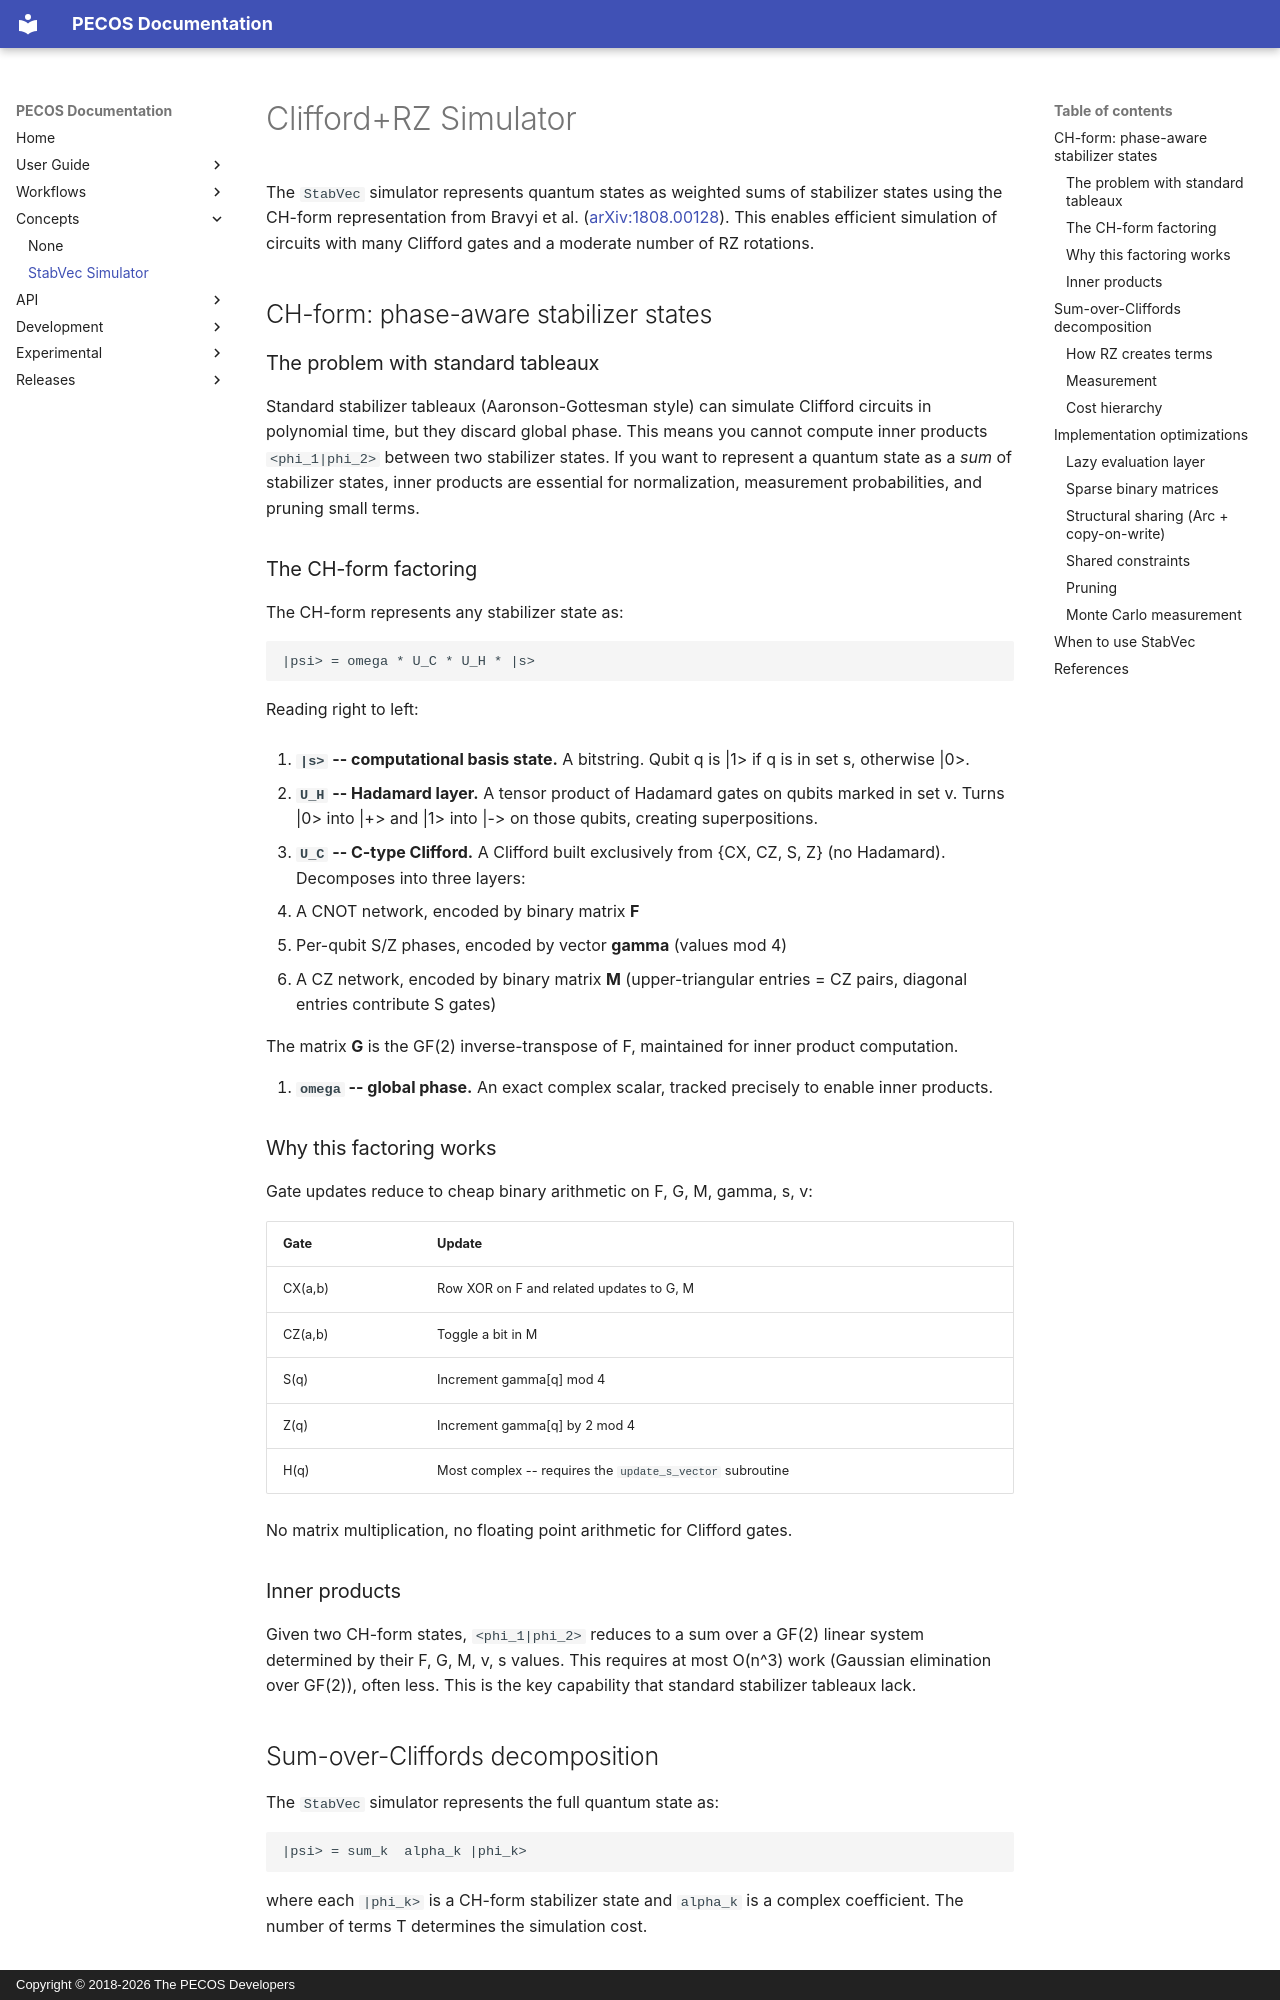

repository: PECOS-packages/PECOS · page: concepts/clifford-rz-simulator.html · generator: mkdocs · copyright: Copyright © 2018-2026 The PECOS Developers

# Clifford+RZ Simulator

The `StabVec` simulator represents quantum states as weighted sums of stabilizer
states using the CH-form representation from Bravyi et al. ([arXiv:1808.00128](https://arxiv.org/abs/1808.00128)). This
enables efficient simulation of circuits with many Clifford gates and a moderate
number of RZ rotations.

## CH-form: phase-aware stabilizer states

### The problem with standard tableaux

Standard stabilizer tableaux (Aaronson-Gottesman style) can simulate Clifford circuits
in polynomial time, but they discard global phase. This means you cannot compute inner
products `<phi_1|phi_2>` between two stabilizer states. If you want to represent a
quantum state as a *sum* of stabilizer states, inner products are essential for
normalization, measurement probabilities, and pruning small terms.

### The CH-form factoring

The CH-form represents any stabilizer state as:

```
|psi> = omega * U_C * U_H * |s>
```

Reading right to left:

1. **`|s>` -- computational basis state.** A bitstring. Qubit q is |1> if q is in
   set s, otherwise |0>.

2. **`U_H` -- Hadamard layer.** A tensor product of Hadamard gates on qubits marked
   in set v. Turns |0> into |+> and |1> into |-> on those qubits, creating
   superpositions.

3. **`U_C` -- C-type Clifford.** A Clifford built exclusively from {CX, CZ, S, Z}
   (no Hadamard). Decomposes into three layers:
   - A CNOT network, encoded by binary matrix **F**
   - Per-qubit S/Z phases, encoded by vector **gamma** (values mod 4)
   - A CZ network, encoded by binary matrix **M** (upper-triangular entries = CZ
     pairs, diagonal entries contribute S gates)

   The matrix **G** is the GF(2) inverse-transpose of F, maintained for inner product
   computation.

4. **`omega` -- global phase.** An exact complex scalar, tracked precisely to enable
   inner products.

### Why this factoring works

Gate updates reduce to cheap binary arithmetic on F, G, M, gamma, s, v:

| Gate | Update |
|------|--------|
| CX(a,b) | Row XOR on F and related updates to G, M |
| CZ(a,b) | Toggle a bit in M |
| S(q) | Increment gamma[q] mod 4 |
| Z(q) | Increment gamma[q] by 2 mod 4 |
| H(q) | Most complex -- requires the `update_s_vector` subroutine |

No matrix multiplication, no floating point arithmetic for Clifford gates.

### Inner products

Given two CH-form states, `<phi_1|phi_2>` reduces to a sum over a GF(2) linear system
determined by their F, G, M, v, s values. This requires at most O(n^3) work (Gaussian
elimination over GF(2)), often less. This is the key capability that standard stabilizer
tableaux lack.

## Sum-over-Cliffords decomposition

The `StabVec` simulator represents the full quantum state as:

```
|psi> = sum_k  alpha_k |phi_k>
```

where each `|phi_k>` is a CH-form stabilizer state and `alpha_k` is a complex
coefficient. The number of terms T determines the simulation cost.
